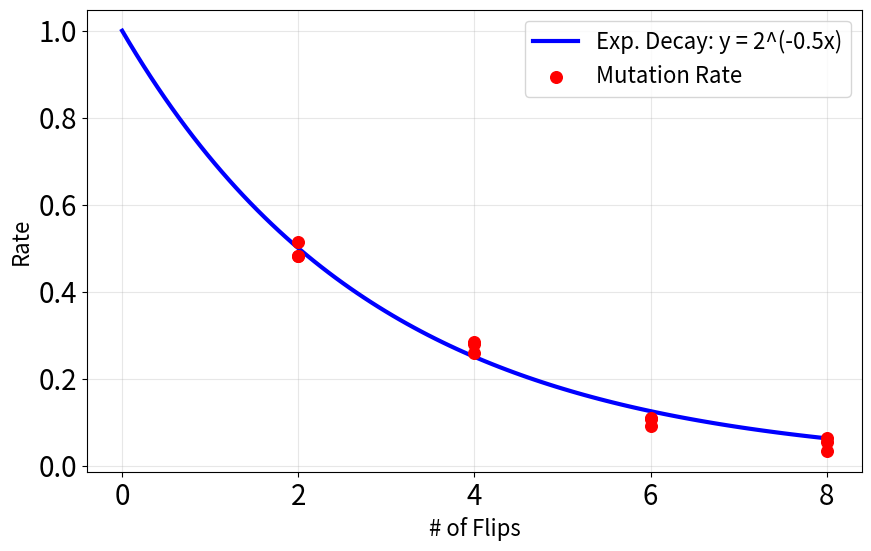

The matplotlib source for this figure:
import matplotlib.pyplot as plt
import numpy as np

# Generate x values
x = np.linspace(0, 8, 100)

# Exponential decay equation: y = 2^(-0.5x)
y_equation = 2**(-0.5 * x)

# Sample data points (you can replace these with your actual data)
x_data = np.array([2,2,2,4,4,4,6,6,6,8,8,8])
y_data = np.array([0.514, 0.482, 0.482, 0.280, 0.258, 0.284, 0.110, 0.090, 0.108, 0.064, 0.034, 0.054])

# Create the plot
plt.figure(figsize=(10, 6))
plt.plot(x, y_equation, 'b-', linewidth=3, label='Exp. Decay: y = 2^(-0.5x)')
plt.scatter(x_data, y_data, color='red', s=70, label='Mutation Rate', zorder=5)

plt.xlabel('# of Flips', fontsize=16)
plt.xticks(np.arange(0, 10, 2), fontsize=20)
plt.ylabel('Rate', fontsize=16)
plt.yticks(fontsize=20)
# plt.title('Mutation Rate of Bit-Flipping Attacks')
plt.legend(fontsize=16)
plt.grid(True, alpha=0.3)
plt.show()